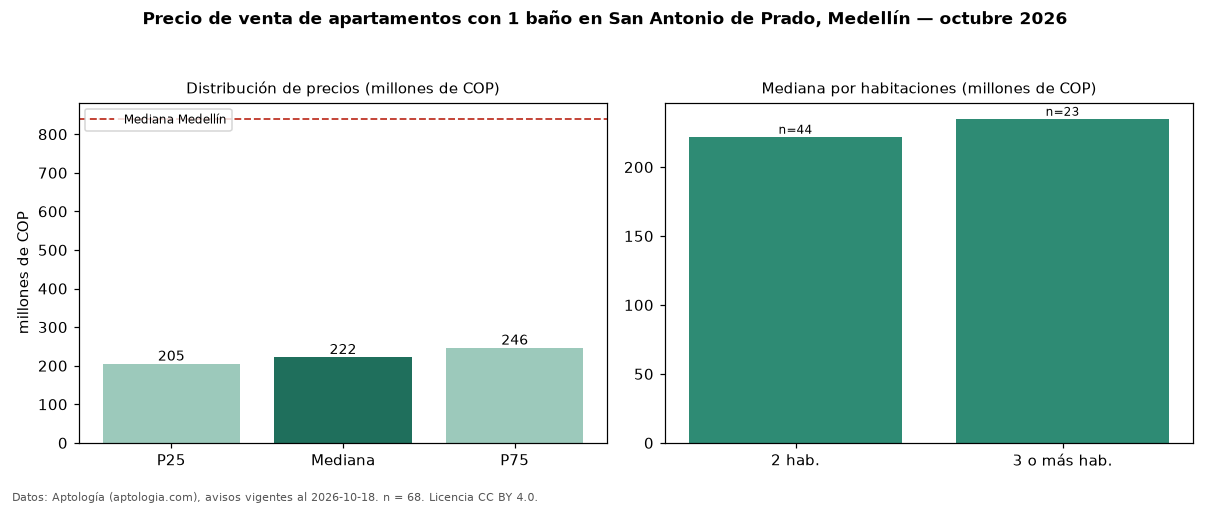

The file beside this chart, header and first rows:
seccion, metrica, valor, moneda, n
filtro, ban1, con 1 baño, , 68
precio, p25, 204750000, COP, 68
precio, mediana, 222000000, COP, 68
precio, p75, 246250000, COP, 68
precio, minimo, 160000000, COP, 68
precio, maximo, 346000000, COP, 68
m2, mediana_precio_m2, 4891253, COP, 68
m2, area_mediana_m2, 45.0, m2, 68
admin, mediana_admin_mes, 160000, COP, 34
banos, mediana_banos, 1.0, , 
parqueadero, pct_con_parqueadero, 45.5, %, 33
estrato, estrato_mas_frecuente, 3, , 65
habitaciones, 2, 222000000, COP, 44
habitaciones, 3+, 235000000, COP, 23
ciudad, mediana_ciudad_referencia, 840000000, COP, 
ciudad, mediana_m2_ciudad, 7500000, COP, 
fuente, fecha_datos, 2026-10-18, , 
fuente, atribucion, https://www.aptologia.com/venta/medellin…, , 
fuente, licencia, CC BY 4.0, , 
